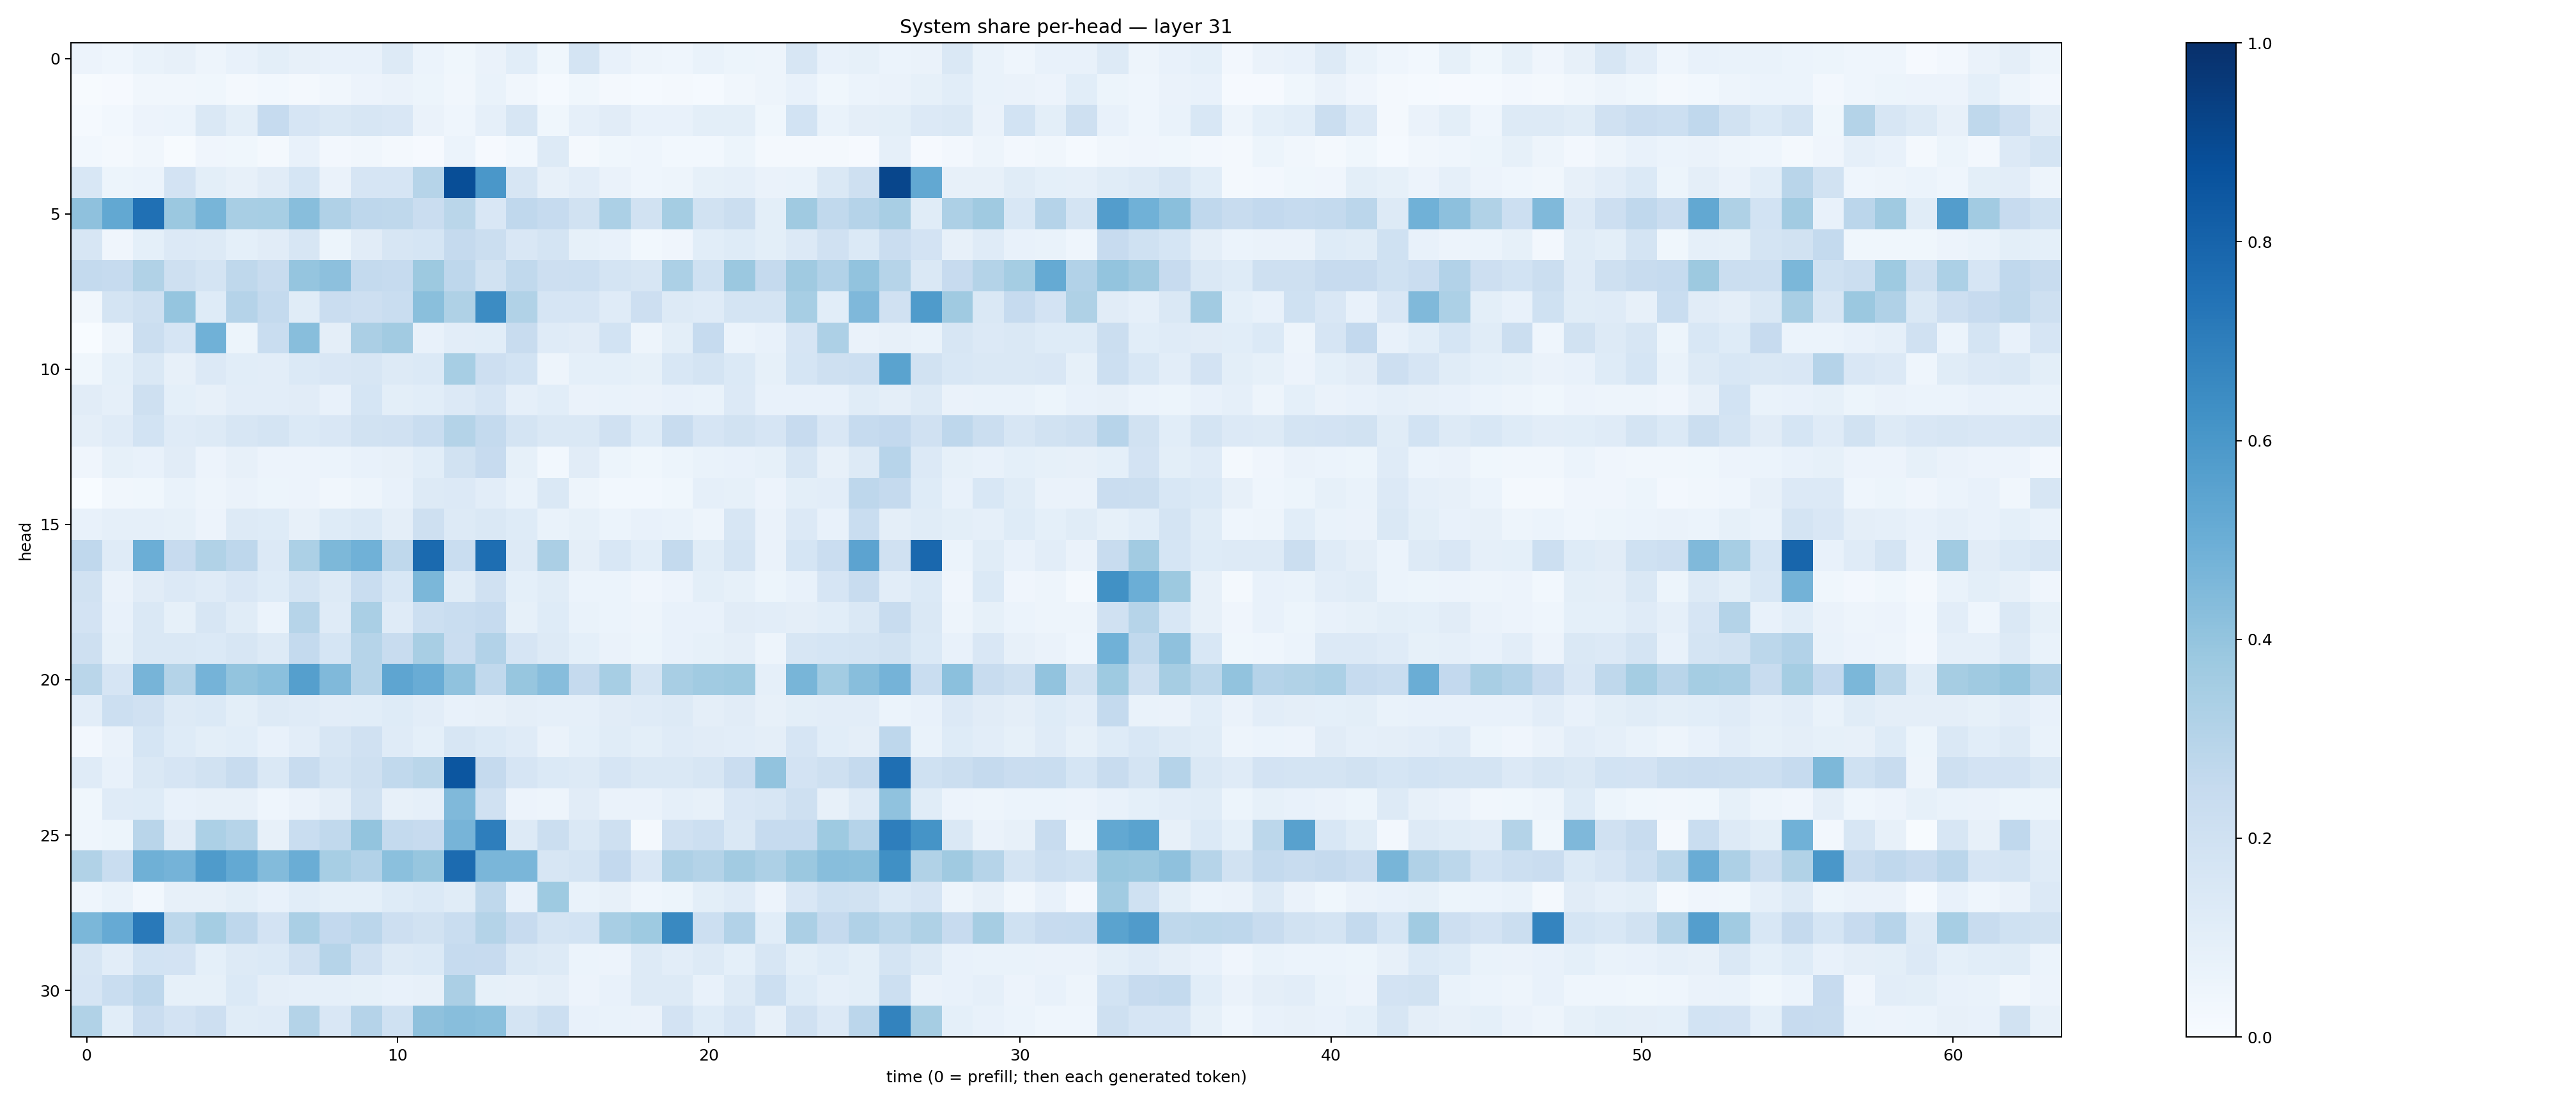

Data behind this chart, as committed beside it:
0.056905083, 0.044389777, 0.06780624, 0.080611534, 0.049349543, 0.0740748, 0.0994333, 0.07855657, 0.075804584, 0.07542153, 0.13223608, 0.06051424, 0.03621182, 0.06337197, 0.1066544, 0.03807562, 0.17927231, 0.07567578, 0.049844746, 0.044795774, 0.069631316, 0.054465543, 0.050256874, 0.16157317
0.005228, 0.00826, 0.03387, 0.03473, 0.03706, 0.02263, 0.02908, 0.02206, 0.0314, 0.05629, 0.06394, 0.05429, 0.03458, 0.06807, 0.03252, 0.01238, 0.03817, 0.02093, 0.01424, 0.01915, 0.01275, 0.03487, 0.04905, 0.07597
0.01489, 0.03075, 0.05646, 0.06019, 0.141, 0.1008, 0.2495, 0.1657, 0.1445, 0.158, 0.1517, 0.0653, 0.04572, 0.08659, 0.1631, 0.0374, 0.08672, 0.11, 0.07747, 0.07224, 0.09779, 0.09874, 0.03689, 0.1852
0.03009, 0.02059, 0.03128, 0.007534, 0.04115, 0.0356, 0.01864, 0.07054, 0.02401, 0.03248, 0.01583, 0.01004, 0.05907, 0.01132, 0.03069, 0.128, 0.02211, 0.03632, 0.04348, 0.03088, 0.02926, 0.05201, 0.0215, 0.01655
0.1537, 0.05326, 0.05883, 0.1808, 0.09812, 0.08131, 0.1107, 0.1682, 0.06304, 0.1668, 0.1665, 0.2972, 0.8857, 0.5983, 0.1606, 0.08163, 0.1033, 0.06254, 0.04316, 0.04729, 0.08484, 0.08816, 0.06522, 0.06714
0.4134, 0.5248, 0.7536, 0.3813, 0.466, 0.3403, 0.3451, 0.4269, 0.3199, 0.2765, 0.273, 0.227, 0.2862, 0.1515, 0.266, 0.2474, 0.1896, 0.3285, 0.1902, 0.3532, 0.189, 0.219, 0.09943, 0.3684
0.159, 0.04127, 0.09352, 0.1363, 0.1293, 0.09253, 0.1119, 0.1621, 0.05198, 0.1112, 0.1606, 0.1706, 0.2508, 0.219, 0.1507, 0.174, 0.08238, 0.07328, 0.02998, 0.03931, 0.1055, 0.1224, 0.1002, 0.1364
0.2572, 0.2463, 0.3161, 0.2043, 0.1762, 0.2704, 0.2398, 0.3984, 0.4144, 0.2542, 0.249, 0.3761, 0.2762, 0.19, 0.2645, 0.2125, 0.2152, 0.1743, 0.163, 0.3309, 0.2021, 0.3813, 0.2533, 0.3684
0.03447, 0.173, 0.2033, 0.3951, 0.1222, 0.3041, 0.2569, 0.1168, 0.2296, 0.2124, 0.2339, 0.4256, 0.3238, 0.6446, 0.315, 0.1669, 0.165, 0.1174, 0.2118, 0.129, 0.1207, 0.1759, 0.1733, 0.3475
0.003356, 0.0495, 0.2212, 0.1678, 0.4851, 0.0538, 0.2321, 0.4294, 0.09437, 0.3327, 0.3625, 0.07296, 0.1027, 0.1075, 0.2385, 0.1174, 0.1098, 0.1867, 0.04947, 0.101, 0.247, 0.06, 0.07439, 0.1652
0.03543, 0.09324, 0.1414, 0.08194, 0.1356, 0.1066, 0.1048, 0.1379, 0.1488, 0.162, 0.1302, 0.1371, 0.3471, 0.2129, 0.1841, 0.04744, 0.09181, 0.09175, 0.08456, 0.1559, 0.1721, 0.1397, 0.08204, 0.1718
0.1119, 0.0871, 0.2056, 0.09234, 0.08151, 0.103, 0.1033, 0.1104, 0.07798, 0.1685, 0.09916, 0.1057, 0.1363, 0.1653, 0.08969, 0.1069, 0.06601, 0.06741, 0.06458, 0.07371, 0.06855, 0.1334, 0.07356, 0.07809
0.09601, 0.1199, 0.1873, 0.1182, 0.1326, 0.162, 0.1745, 0.1383, 0.15, 0.1889, 0.1971, 0.2322, 0.3048, 0.2552, 0.1726, 0.142, 0.1417, 0.1991, 0.123, 0.24, 0.1679, 0.1897, 0.165, 0.2423
0.0408, 0.0834, 0.07064, 0.1099, 0.05819, 0.08099, 0.05547, 0.05496, 0.06104, 0.07639, 0.08144, 0.1072, 0.1902, 0.2428, 0.08429, 0.02856, 0.1107, 0.05452, 0.03867, 0.05269, 0.06718, 0.07735, 0.08411, 0.1607
0.001146, 0.03223, 0.03712, 0.06829, 0.04971, 0.06252, 0.05397, 0.05627, 0.03141, 0.04928, 0.07468, 0.129, 0.1344, 0.1019, 0.06819, 0.1431, 0.04915, 0.02977, 0.02809, 0.03701, 0.08716, 0.08526, 0.05625, 0.09891
0.07087, 0.08694, 0.08884, 0.08461, 0.05564, 0.13, 0.124, 0.07842, 0.1222, 0.1379, 0.09516, 0.2084, 0.1302, 0.1476, 0.1244, 0.06987, 0.0859, 0.05863, 0.07626, 0.0675, 0.04698, 0.1623, 0.06636, 0.1341
0.2674, 0.1176, 0.4968, 0.2461, 0.3149, 0.2735, 0.1364, 0.3305, 0.4567, 0.4882, 0.2715, 0.7737, 0.2328, 0.7596, 0.13, 0.334, 0.09646, 0.1556, 0.1057, 0.2567, 0.1142, 0.1778, 0.06256, 0.1683
0.1882, 0.06331, 0.1112, 0.1366, 0.1211, 0.1522, 0.1221, 0.1783, 0.1264, 0.2317, 0.1557, 0.4594, 0.1139, 0.1965, 0.09033, 0.1166, 0.05993, 0.0623, 0.04072, 0.05608, 0.09789, 0.08526, 0.05462, 0.07626
0.1831, 0.07306, 0.1408, 0.08533, 0.1629, 0.117, 0.05998, 0.2973, 0.1177, 0.3387, 0.1196, 0.2157, 0.2311, 0.2496, 0.08232, 0.122, 0.06672, 0.05898, 0.04931, 0.0768, 0.07621, 0.1103, 0.1024, 0.09403
0.2052, 0.08434, 0.1462, 0.1469, 0.1385, 0.1593, 0.1297, 0.2557, 0.1692, 0.298, 0.2389, 0.3419, 0.2303, 0.3097, 0.1677, 0.1313, 0.09176, 0.06308, 0.05383, 0.07551, 0.08232, 0.09629, 0.04813, 0.1563
0.2888, 0.1644, 0.4722, 0.3064, 0.4742, 0.4003, 0.421, 0.5647, 0.4475, 0.2973, 0.5364, 0.5049, 0.4073, 0.2652, 0.3938, 0.4331, 0.2522, 0.3442, 0.1737, 0.3428, 0.3635, 0.3721, 0.08807, 0.4675
0.102, 0.2174, 0.1967, 0.1303, 0.1381, 0.09907, 0.1284, 0.1186, 0.1018, 0.106, 0.1247, 0.1023, 0.07555, 0.08028, 0.09758, 0.08702, 0.08949, 0.1103, 0.1173, 0.131, 0.09608, 0.1112, 0.07954, 0.09778
0.02614, 0.06618, 0.1684, 0.1233, 0.1001, 0.1073, 0.07514, 0.1032, 0.1604, 0.1985, 0.1185, 0.09089, 0.1599, 0.1404, 0.1182, 0.06275, 0.09231, 0.1137, 0.1014, 0.118, 0.1097, 0.1026, 0.0963, 0.1643
0.1195, 0.07049, 0.1447, 0.1673, 0.1916, 0.2355, 0.146, 0.242, 0.174, 0.2106, 0.2631, 0.2865, 0.853, 0.2502, 0.1655, 0.1405, 0.1303, 0.1671, 0.1419, 0.1419, 0.1611, 0.2285, 0.4053, 0.1812
0.03764, 0.1174, 0.1236, 0.07095, 0.07837, 0.08, 0.04642, 0.06485, 0.0948, 0.1924, 0.08067, 0.08618, 0.4478, 0.196, 0.05726, 0.05049, 0.1095, 0.06459, 0.06568, 0.08846, 0.07941, 0.152, 0.1567, 0.2056
0.04477, 0.05333, 0.2895, 0.1112, 0.3296, 0.3001, 0.0797, 0.231, 0.2618, 0.3997, 0.257, 0.2428, 0.472, 0.699, 0.1262, 0.2192, 0.147, 0.2093, 0.02212, 0.1959, 0.2157, 0.1482, 0.2472, 0.2465
0.3154, 0.2309, 0.4903, 0.4755, 0.5833, 0.5222, 0.4379, 0.5007, 0.3472, 0.3124, 0.4195, 0.3925, 0.7732, 0.4638, 0.4618, 0.1583, 0.1727, 0.2608, 0.1516, 0.3275, 0.3065, 0.3606, 0.3249, 0.38
0.04651, 0.06899, 0.0283, 0.07858, 0.07976, 0.09924, 0.07619, 0.106, 0.09094, 0.09055, 0.1212, 0.1381, 0.1137, 0.2698, 0.0715, 0.3741, 0.06786, 0.08117, 0.04402, 0.05262, 0.09975, 0.1186, 0.05691, 0.1503
0.4603, 0.5142, 0.7149, 0.2805, 0.3541, 0.2763, 0.1808, 0.3384, 0.2595, 0.2842, 0.2123, 0.1916, 0.2315, 0.3048, 0.2457, 0.1771, 0.1844, 0.342, 0.3738, 0.6563, 0.215, 0.3117, 0.1073, 0.3341
0.1571, 0.1033, 0.1843, 0.1815, 0.09264, 0.13, 0.1396, 0.1958, 0.2997, 0.198, 0.1261, 0.1398, 0.2498, 0.245, 0.1473, 0.1259, 0.05948, 0.05843, 0.1285, 0.1032, 0.1304, 0.09268, 0.1599, 0.1003
0.167, 0.2333, 0.2767, 0.08367, 0.08381, 0.1373, 0.09613, 0.08637, 0.08834, 0.08227, 0.0714, 0.08161, 0.3358, 0.08386, 0.08006, 0.09636, 0.05509, 0.07765, 0.1266, 0.1322, 0.07497, 0.1305, 0.2149, 0.1214
0.3135, 0.1089, 0.229, 0.1808, 0.2134, 0.1172, 0.1189, 0.3067, 0.1491, 0.3039, 0.2009, 0.4109, 0.4285, 0.4213, 0.1759, 0.2161, 0.07719, 0.06917, 0.06312, 0.1815, 0.1223, 0.1658, 0.07847, 0.1969
